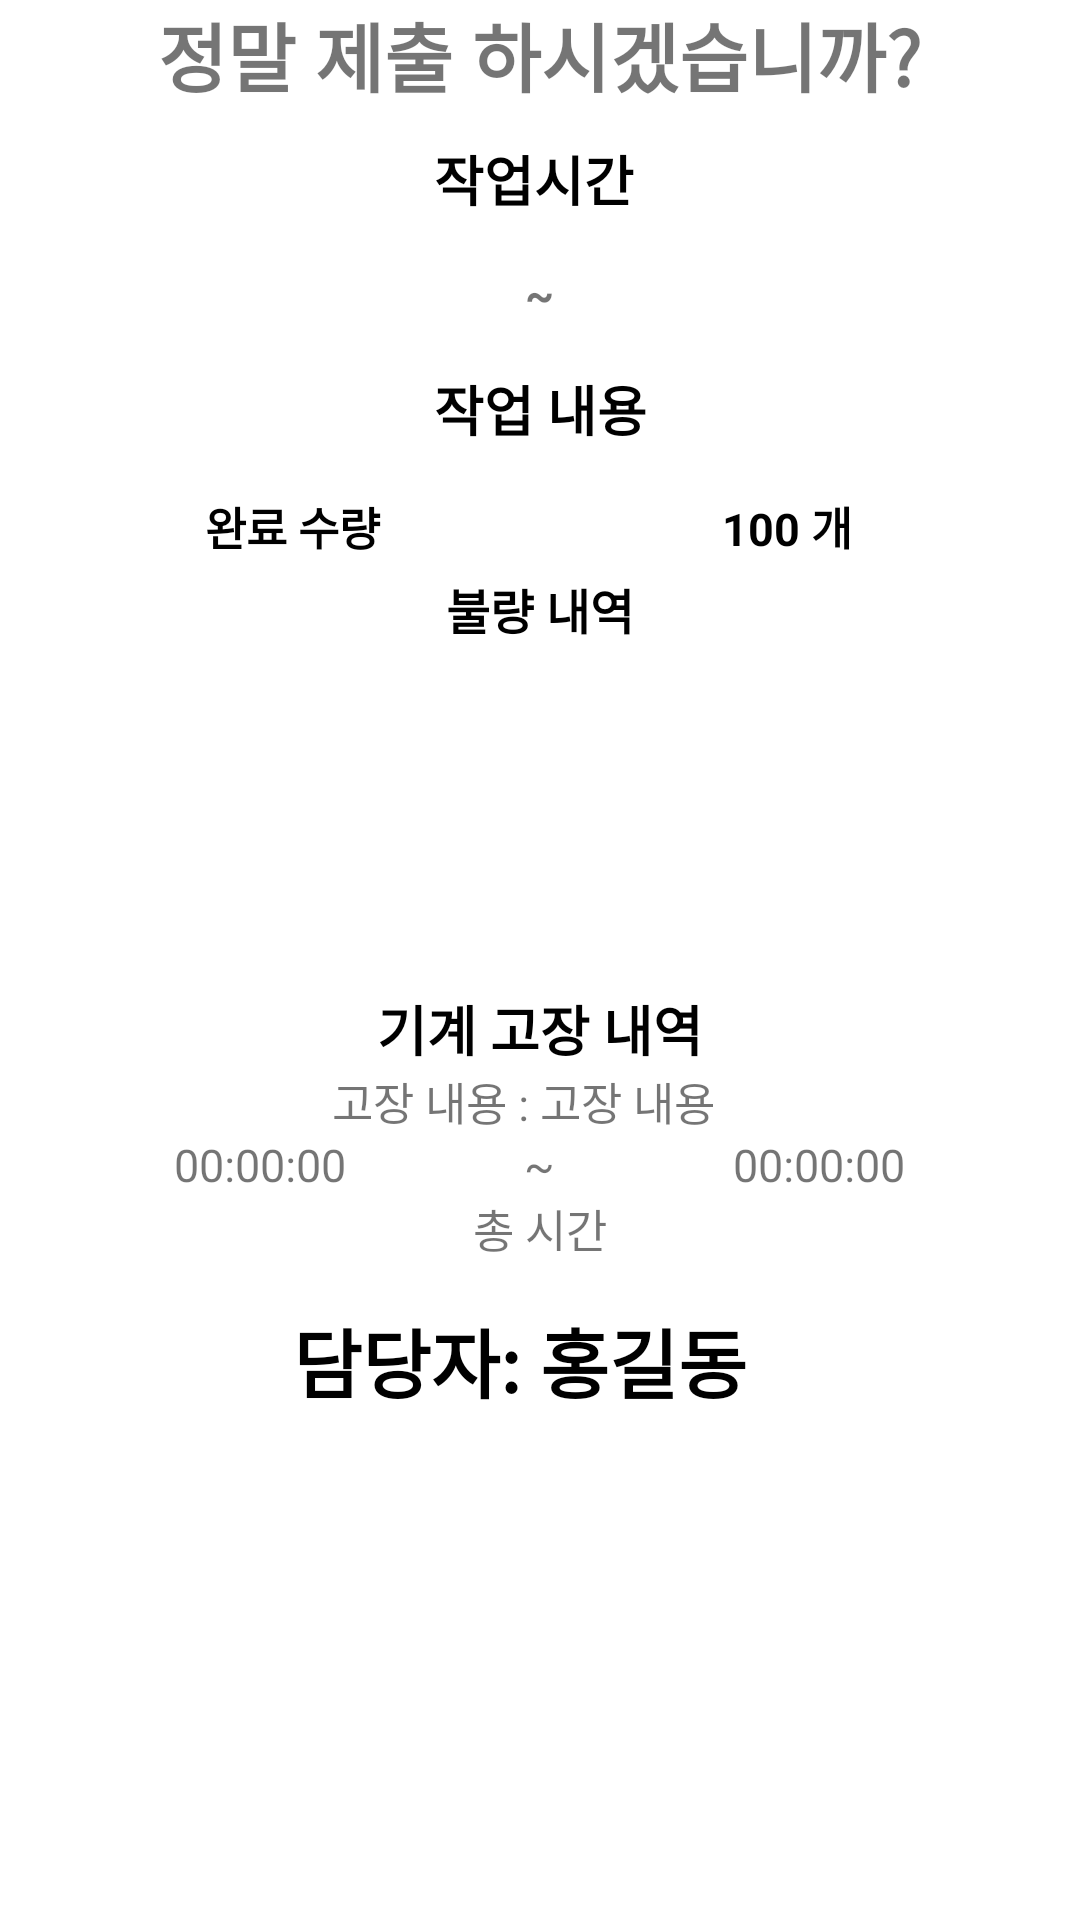

Layout XML and referenced resources for this Android screen:
<!-- AndroidManifest.xml: application theme Theme.RawDataCollector -->
<!-- res/layout/dialog_confirm_product.xml -->
<?xml version="1.0" encoding="utf-8"?>
<LinearLayout xmlns:android="http://schemas.android.com/apk/res/android"
    android:layout_width="match_parent"
    android:layout_height="wrap_content"
    android:orientation="vertical">

    <TextView
        android:layout_width="match_parent"
        android:layout_height="wrap_content"
        android:text="정말 제출 하시겠습니까?"
        android:textAlignment="center"
        android:textSize="25dp"
        android:textStyle="bold" />

    <TextView
        android:layout_width="match_parent"
        android:layout_height="wrap_content"
        android:layout_marginTop="10dp"
        android:text="작업시간 "
        android:textAlignment="center"
        android:textColor="@color/black"
        android:textSize="18sp"
        android:textStyle="bold" />

    <LinearLayout
        android:layout_width="match_parent"
        android:layout_height="wrap_content"
        android:layout_margin="10dp"
        android:background="@drawable/border_all"
        android:orientation="horizontal"
        android:padding="5dp">

        <TextView
            android:id="@+id/workStartText"
            android:layout_width="0dp"
            android:layout_height="wrap_content"
            android:layout_weight="3"
            android:textAlignment="center"
            android:textSize="15dp"
            android:textStyle="bold" />

        <TextView

            android:layout_width="0dp"
            android:layout_height="match_parent"
            android:layout_weight="1"
            android:text="~"
            android:textAlignment="center"
            android:textSize="15dp"
            android:textStyle="bold" />

        <TextView
            android:id="@+id/workEndText"
            android:layout_width="0dp"
            android:layout_height="wrap_content"
            android:layout_weight="3"
            android:textAlignment="center"
            android:textSize="15dp"
            android:textStyle="bold" />

    </LinearLayout>


    <TextView
        android:layout_width="match_parent"
        android:layout_height="wrap_content"
        android:text="작업 내용"
        android:textAlignment="center"
        android:textColor="@color/black"
        android:textSize="18sp"
        android:textStyle="bold" />


    <LinearLayout
        android:layout_width="match_parent"
        android:layout_height="wrap_content"
        android:layout_margin="10dp"
        android:background="@drawable/border_all"
        android:orientation="vertical">

        <LinearLayout
            android:layout_width="match_parent"
            android:layout_height="wrap_content"
            android:background="@drawable/border_all"
            android:orientation="horizontal"
            android:padding="5dp">

            <TextView
                android:layout_width="0dp"
                android:layout_height="wrap_content"
                android:layout_weight="1"
                android:text="완료 수량"
                android:textAlignment="center"
                android:textColor="@color/black"
                android:textSize="15sp"
                android:textStyle="bold" />

            <TextView
                android:id="@+id/doneAmount"
                android:layout_width="0dp"
                android:layout_height="wrap_content"
                android:layout_weight="1"
                android:text="100 개"
                android:textAlignment="center"
                android:textColor="@color/black"
                android:textSize="15sp"
                android:textStyle="bold" />
        </LinearLayout>

        <TextView
            android:layout_width="match_parent"
            android:layout_height="wrap_content"
            android:layout_weight="1"
            android:text="불량 내역"
            android:textAlignment="center"
            android:textColor="@color/black"
            android:textSize="16sp"
            android:textStyle="bold" />

        <LinearLayout
            android:layout_width="match_parent"
            android:layout_height="wrap_content"
            android:background="@drawable/border_all"
            android:orientation="horizontal"
            android:padding="5dp">

            <androidx.recyclerview.widget.RecyclerView
                android:id="@+id/productErrorRecyclerView"
                android:layout_width="0dp"
                android:layout_height="100dp"
                android:layout_weight="1"
                android:text="제품 불량"
                android:textAlignment="center"
                android:textColor="@color/black"
                android:textSize="20sp"
                android:textStyle="bold" />
        </LinearLayout>

        <LinearLayout
            android:layout_width="match_parent"
            android:layout_height="wrap_content"
            android:background="@drawable/border_all"
            android:orientation="vertical"
            android:padding="5dp">

            <TextView
                android:layout_width="match_parent"
                android:layout_height="wrap_content"
                android:layout_weight="1"
                android:text="기계 고장 내역"
                android:textAlignment="center"
                android:textColor="@color/black"
                android:textSize="18sp"
                android:textStyle="bold" />

            <LinearLayout
                android:layout_width="match_parent"
                android:layout_height="wrap_content"
                android:orientation="horizontal">

                <TextView

                    android:layout_width="0dp"
                    android:layout_height="wrap_content"
                    android:layout_weight="1"
                    android:text="고장 내용 : "
                    android:textAlignment="textEnd"
                    android:textSize="15dp" />

                <TextView
                    android:id="@+id/machineErrorText"
                    android:layout_width="0dp"
                    android:layout_height="wrap_content"
                    android:layout_weight="1"
                    android:text="고장 내용"
                    android:textAlignment="textStart"
                    android:textSize="15dp" />
            </LinearLayout>

            <LinearLayout
                android:layout_width="match_parent"
                android:layout_height="wrap_content"
                android:orientation="horizontal">

                <TextView
                    android:id="@+id/machineStoppedTime"
                    android:layout_width="0dp"
                    android:layout_height="wrap_content"
                    android:layout_weight="1"
                    android:text="00:00:00"
                    android:textAlignment="center"
                    android:textSize="15dp" />

                <TextView
                    android:layout_width="0dp"
                    android:layout_height="wrap_content"
                    android:layout_weight="0.3"
                    android:text="~"
                    android:textAlignment="center"
                    android:textSize="15dp" />

                <TextView
                    android:id="@+id/machineRestartTime"
                    android:layout_width="0dp"
                    android:layout_height="wrap_content"
                    android:layout_weight="1"
                    android:text="00:00:00"
                    android:textAlignment="center"
                    android:textSize="15dp" />
            </LinearLayout>

            <TextView
                android:id="@+id/machineTimeAmountText"
                android:layout_width="match_parent"
                android:layout_height="wrap_content"
                android:text="총 시간"
                android:textAlignment="center"
                android:textSize="15sp" />
        </LinearLayout>


    </LinearLayout>


    <LinearLayout
        android:layout_width="match_parent"
        android:layout_height="wrap_content"
        android:orientation="horizontal">

        <TextView
            android:layout_width="0dp"
            android:layout_height="match_parent"
            android:layout_weight="1"
            android:text="담당자: "
            android:textAlignment="viewEnd"
            android:textColor="@color/black"
            android:textSize="25sp"
            android:textStyle="bold" />

        <TextView
            android:id="@+id/acceptUserNameText"
            android:layout_width="0dp"
            android:layout_height="match_parent"
            android:layout_weight="1"
            android:text="홍길동"
            android:textAlignment="viewStart"
            android:textColor="@color/black"
            android:textSize="25sp"
            android:textStyle="bold" />

    </LinearLayout>


</LinearLayout>
<!-- resources referenced by this layout -->
<resources>
  <color name="black">#FF000000</color>
  <style name="Theme.RawDataCollector" parent="Theme.MaterialComponents.DayNight.NoActionBar">
          
          <item name="colorPrimary">#714756</item>
          <item name="colorPrimaryVariant">@color/gray</item>
          <item name="colorOnPrimary">@color/white</item>
          <item name="android:windowLightStatusBar" tools:targetApi="m">true</item>
          
          <item name="colorSecondary">@color/teal_200</item>
          <item name="colorSecondaryVariant">@color/teal_700</item>
          <item name="colorOnSecondary">@color/black</item>
          
          <item name="android:statusBarColor">?attr/colorPrimaryVariant</item>
          
      </style>
  <color name="gray">#EEEEEE</color>
  <color name="white">#FFFFFFFF</color>
  <color name="teal_200">#FF03DAC5</color>
  <color name="teal_700">#FF018786</color>
</resources>
